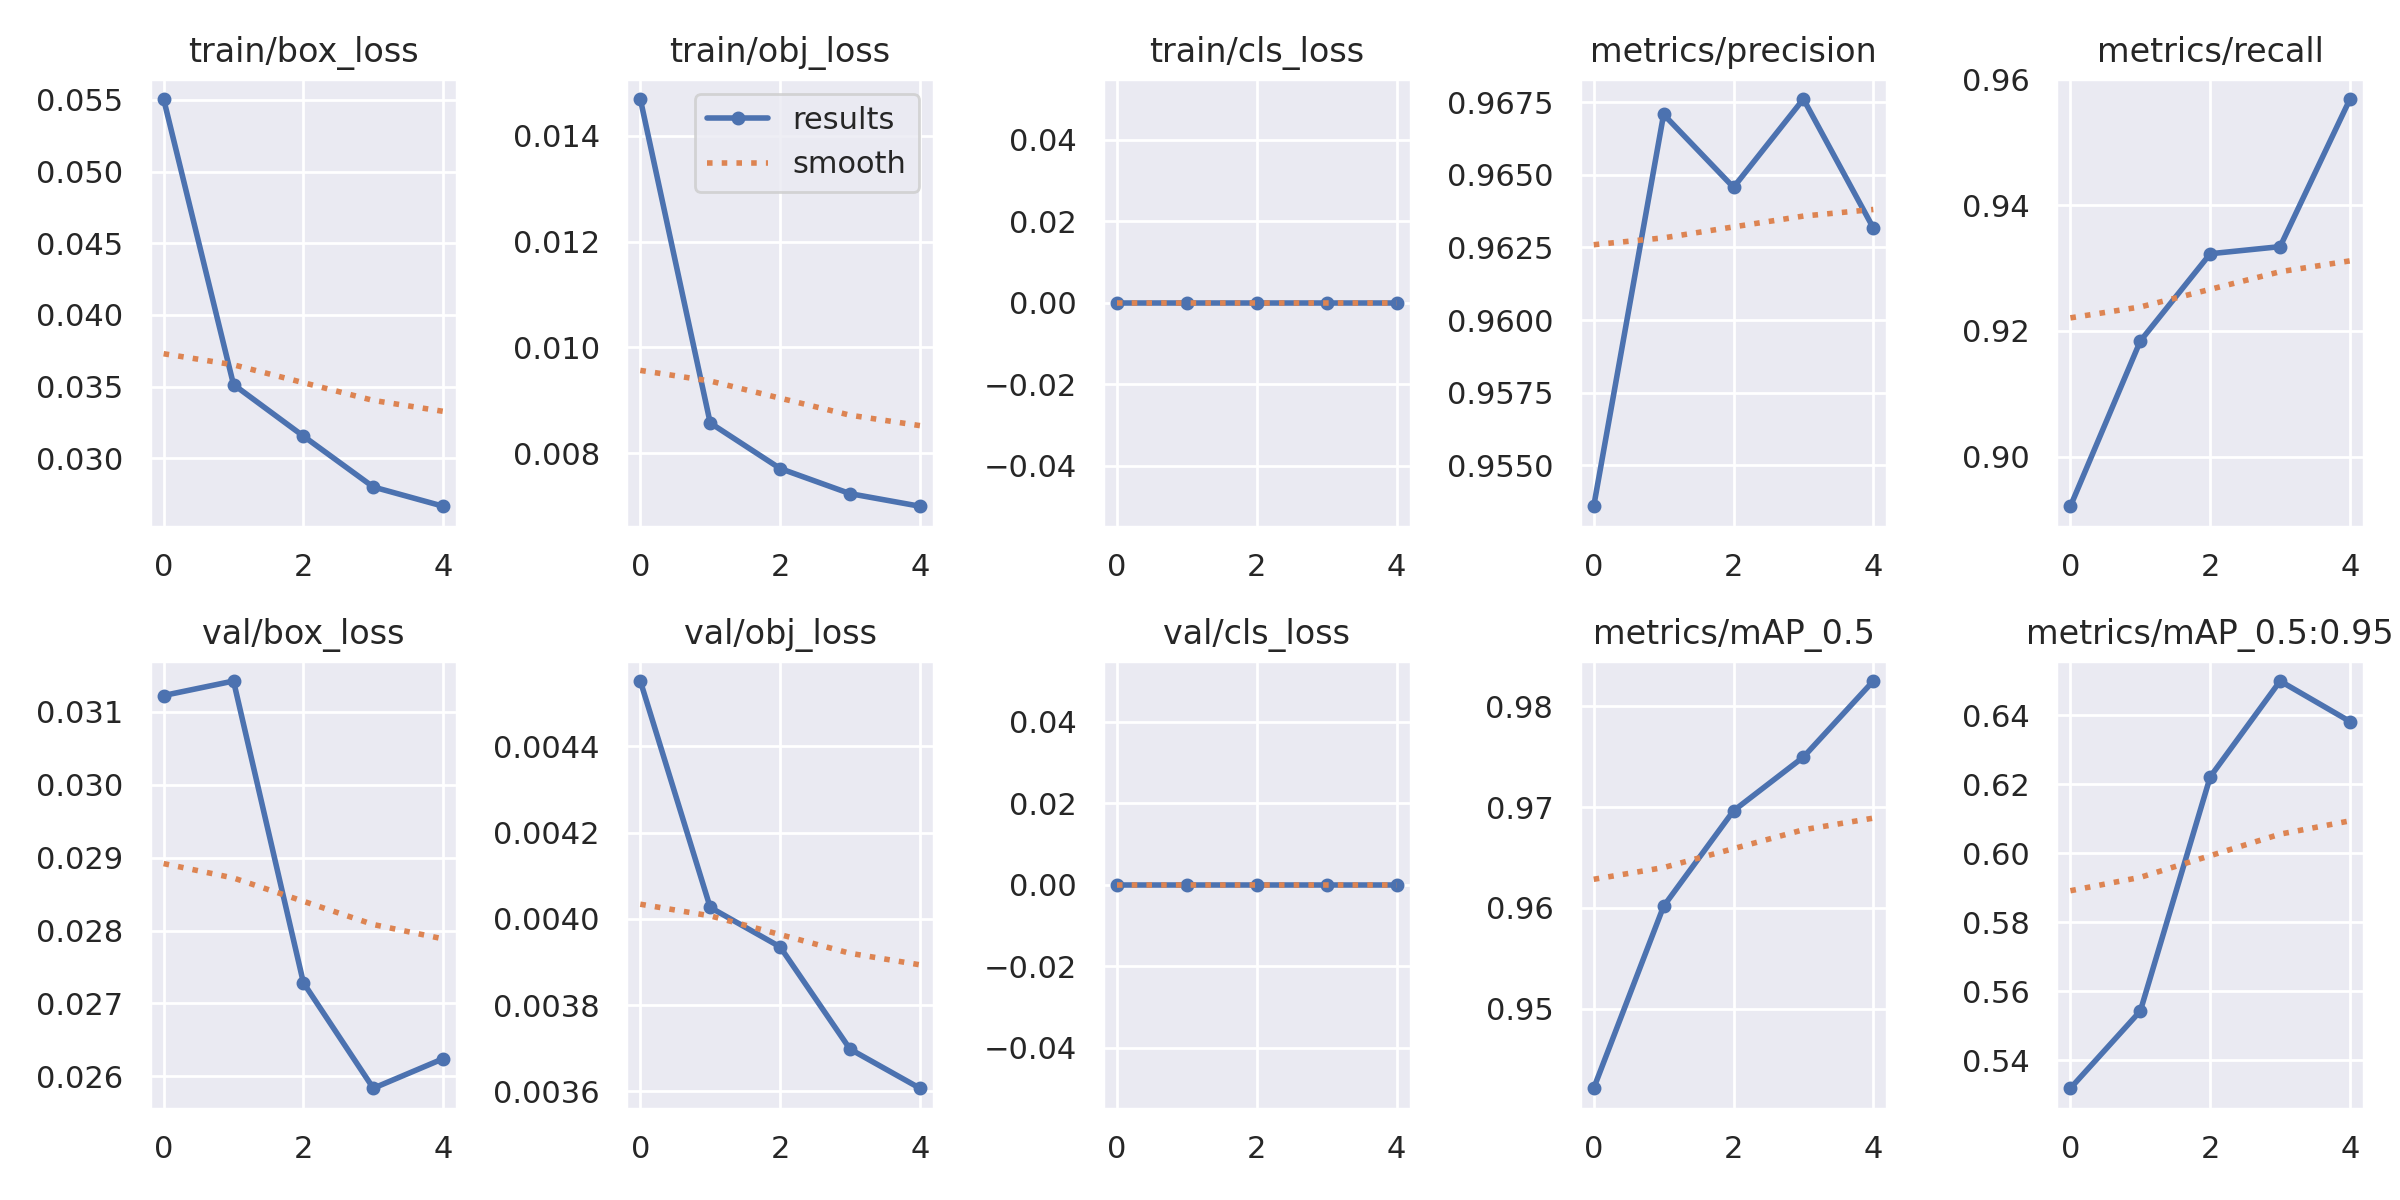

The file beside this chart, header and first rows:
epoch, train/box_loss, train/obj_loss, train/cls_loss, metrics/precision, metrics/recall, metrics/mAP_0.5, metrics/mAP_0.5:0.95, val/box_loss, val/obj_loss, val/cls_loss, x/lr0, x/lr1, x/lr2
0, 0.05506, 0.01469, 0, 0.9536, 0.8921, 0.9421, 0.5319, 0.03123, 0.004552, 0, 0.07004, 0.003328, 0.003328
1, 0.03515, 0.008573, 0, 0.9671, 0.9184, 0.9602, 0.5543, 0.03143, 0.004026, 0, 0.03873, 0.005343, 0.005343
2, 0.03155, 0.007712, 0, 0.9646, 0.9323, 0.9696, 0.6221, 0.02728, 0.003935, 0, 0.006087, 0.006037, 0.006037
3, 0.028, 0.007237, 0, 0.9676, 0.9334, 0.975, 0.6499, 0.02584, 0.003698, 0, 0.00406, 0.00406, 0.00406
4, 0.02666, 0.006999, 0, 0.9632, 0.9569, 0.9825, 0.6382, 0.02624, 0.003607, 0, 0.00406, 0.00406, 0.00406
